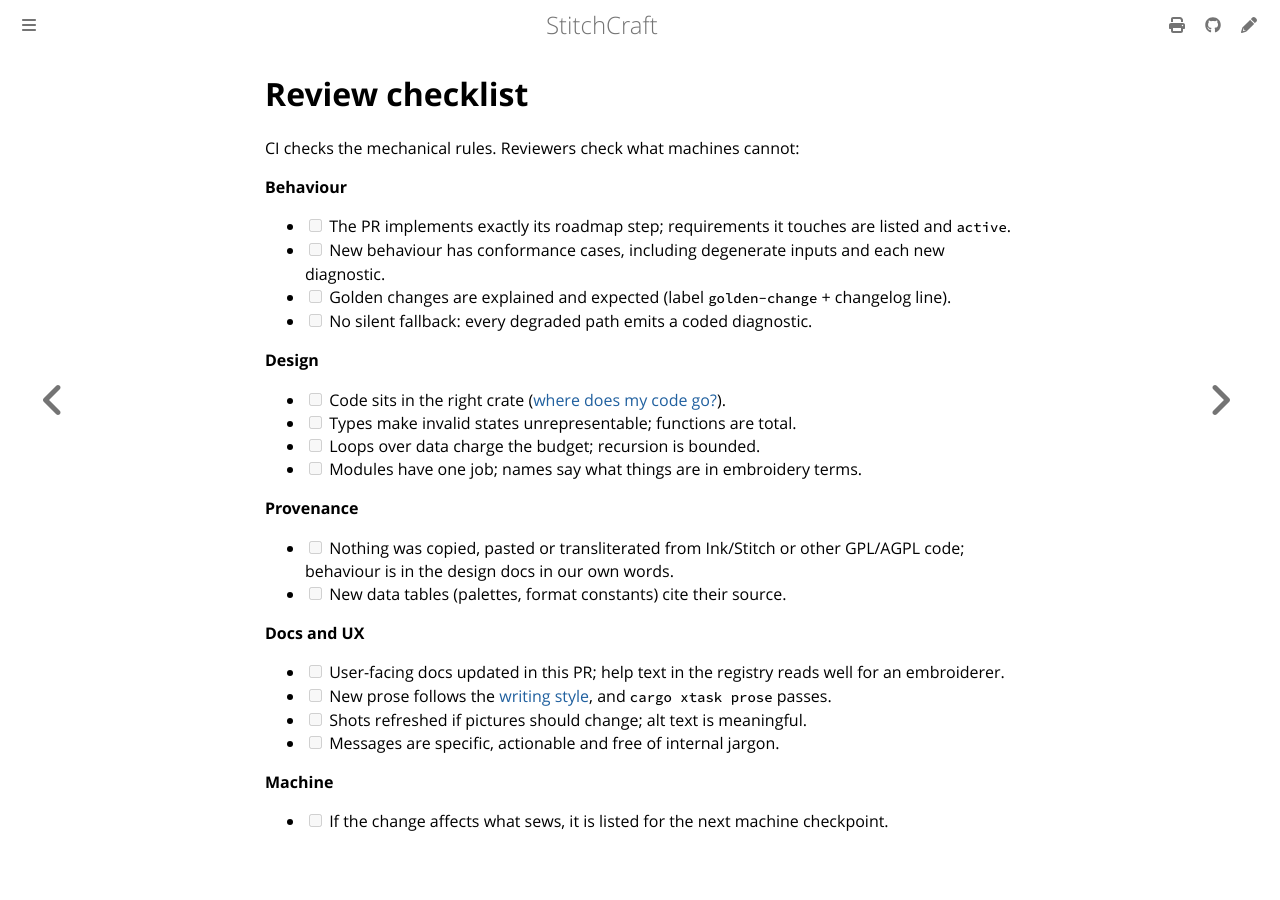

repository: KaboomFox/stitchcraft · page: dev/contributing/review-checklist.html · generator: mdbook

# Review checklist

CI checks the mechanical rules. Reviewers check what machines cannot:

**Behaviour**
- [ ] The PR implements exactly its roadmap step; requirements it touches are listed and `active`.
- [ ] New behaviour has conformance cases, including degenerate inputs and each new diagnostic.
- [ ] Golden changes are explained and expected (label `golden-change` + changelog line).
- [ ] No silent fallback: every degraded path emits a coded diagnostic.

**Design**
- [ ] Code sits in the right crate ([where does my code go?](../design/architecture.md#where-does-my-code-go)).
- [ ] Types make invalid states unrepresentable; functions are total.
- [ ] Loops over data charge the budget; recursion is bounded.
- [ ] Modules have one job; names say what things are in embroidery terms.

**Provenance**
- [ ] Nothing was copied, pasted or transliterated from Ink/Stitch or other GPL/AGPL code; behaviour is in the design docs in our own words.
- [ ] New data tables (palettes, format constants) cite their source.

**Docs and UX**
- [ ] User-facing docs updated in this PR; help text in the registry reads well for an embroiderer.
- [ ] New prose follows the [writing style](writing-style.md), and `cargo xtask prose` passes.
- [ ] Shots refreshed if pictures should change; alt text is meaningful.
- [ ] Messages are specific, actionable and free of internal jargon.

**Machine**
- [ ] If the change affects what sews, it is listed for the next machine checkpoint.
